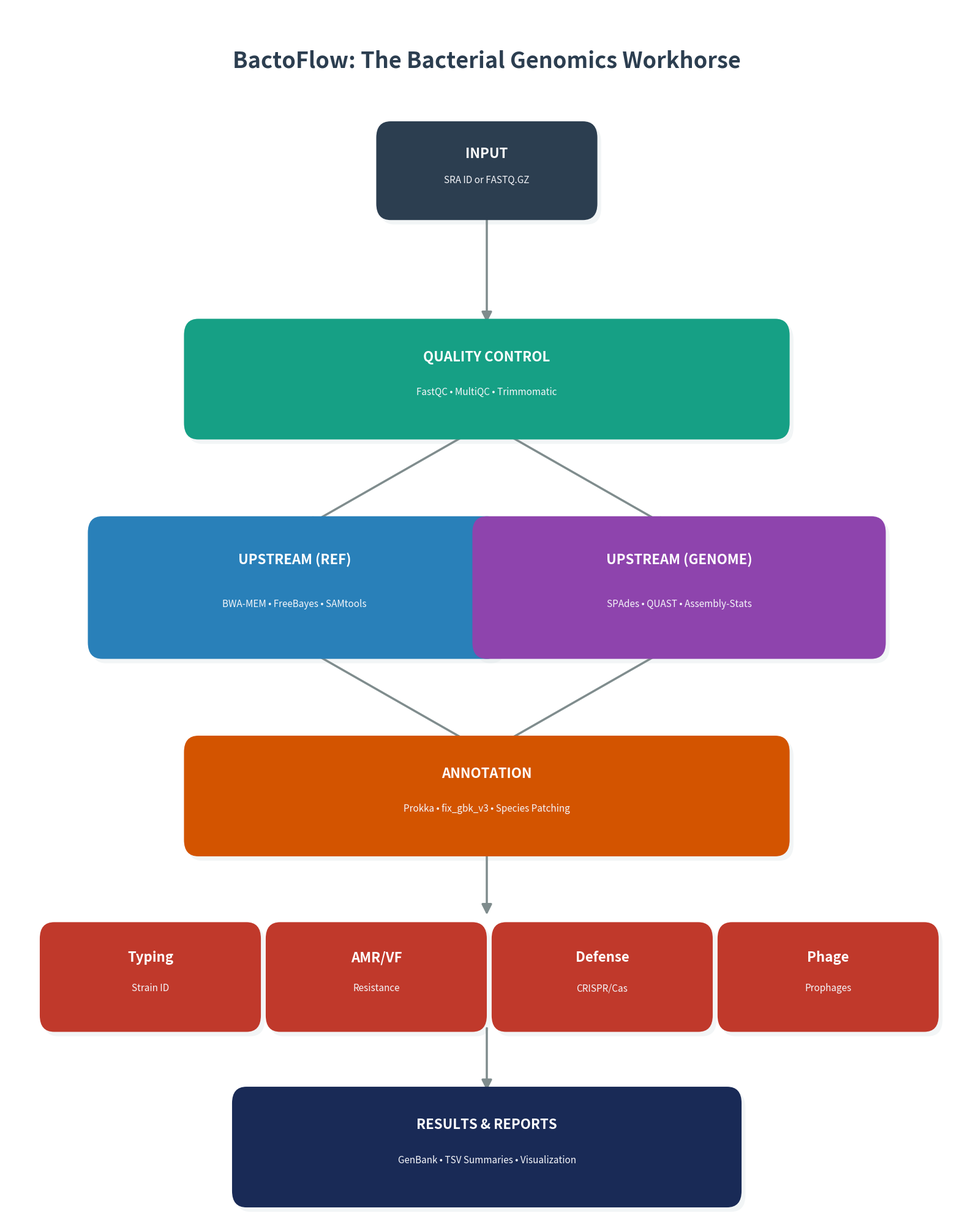

This figure's Python source:
import matplotlib.pyplot as plt
import matplotlib.patches as patches
import os

def generate_premium_workflow(output_path):
    # Set a clean white background
    plt.rcParams['figure.facecolor'] = 'white'
    # Increase figure size slightly for better proportions
    fig, ax = plt.subplots(figsize=(16, 20))
    ax.set_xlim(0, 100)
    ax.set_ylim(0, 110) # Increased Y limit to avoid title overlap
    ax.axis('off')

    # Premium Vibrant Palette (Darker shades for white text contrast)
    PALETTE = {
        'input': '#2C3E50',      # Midnight Blue
        'qc': '#16A085',         # Dark Teal
        'mapping': '#2980B9',    # Soft Blue
        'assembly': '#8E44AD',   # Soft Purple
        'annotation': '#D35400', # Burnt Orange
        'downstream': '#C0392B', # Classy Red
        'report': '#192A56',     # Navy Blue
        'arrow': '#7F8C8D'       # Darker Grey for better visibility
    }

    def draw_box(x, y, w, h, text, color, title=None, subtitle=None):
        # Subtle shadow for depth
        shadow = patches.FancyBboxPatch((x+0.4, y-0.4), w, h, boxstyle="round,pad=1.5", 
                                        linewidth=0, facecolor='#DFE6E9', zorder=1, alpha=0.4)
        ax.add_patch(shadow)
        
        # Main Colored Box
        rect = patches.FancyBboxPatch((x, y), w, h, boxstyle="round,pad=1.5", 
                                      linewidth=0, facecolor=color, zorder=2)
        ax.add_patch(rect)
        
        if title:
            # White text for premium contrast
            ax.text(x + w/2, y + h*0.75, title, ha='center', va='center', 
                    fontweight='bold', fontsize=16, color='white', family='sans-serif')
            ax.text(x + w/2, y + h*0.35, subtitle, ha='center', va='center', 
                    fontsize=11, color='#F5F6FA', family='sans-serif', style='italic')
        else:
            ax.text(x + w/2, y + h/2, text, ha='center', va='center', 
                    fontweight='bold', fontsize=13, color='white', family='sans-serif')

    def draw_arrow(start_pos, end_pos):
        # shrinkA/B to keep space from boxes
        ax.annotate('', xy=end_pos, xytext=start_pos, 
                    arrowprops=dict(arrowstyle='-|>', lw=2.5, color=PALETTE['arrow'], 
                                   shrinkA=15, shrinkB=15, mutation_scale=25), zorder=1)

    # Title - High and centered
    plt.text(50, 105, "BactoFlow: The Bacterial Genomics Workhorse", 
             ha='center', va='center', fontsize=26, fontweight='bold', color='#2C3E50')

    # 1. INPUT LAYER
    draw_box(40, 92, 20, 6, "RAW DATA", PALETTE['input'], "INPUT", "SRA ID or FASTQ.GZ")
    
    # 2. QC LAYER
    draw_arrow((50, 92), (50, 80))
    draw_box(20, 72, 60, 8, "QC & TRIMMING", PALETTE['qc'], "QUALITY CONTROL", "FastQC • MultiQC • Trimmomatic")
    
    # 3. SPLIT PATH
    draw_arrow((50, 72), (30, 62)) # To Mapping
    draw_arrow((50, 72), (70, 62)) # To Assembly

    # 4. MAPPING
    draw_box(10, 52, 40, 10, "VARIANT ANALYSIS", PALETTE['mapping'], "UPSTREAM (REF)", "BWA-MEM • FreeBayes • SAMtools")
    
    # 5. ASSEMBLY
    draw_box(50, 52, 40, 10, "DE NOVO ASSEMBLY", PALETTE['assembly'], "UPSTREAM (GENOME)", "SPAdes • QUAST • Assembly-Stats")

    # 6. REJOIN
    draw_arrow((30, 52), (50, 42))
    draw_arrow((70, 52), (50, 42))

    # 7. ANNOTATION
    draw_box(20, 34, 60, 8, "GENOME ANNOTATION", PALETTE['annotation'], "ANNOTATION", "Prokka • fix_gbk_v3 • Species Patching")

    # 8. DOWNSTREAM GRID
    draw_arrow((50, 34), (50, 26))
    
    y_ds = 18
    draw_box(5, y_ds, 20, 7, "MLST", PALETTE['downstream'], "Typing", "Strain ID")
    draw_box(28.5, y_ds, 20, 7, "ABRicate", PALETTE['downstream'], "AMR/VF", "Resistance")
    draw_box(52, y_ds, 20, 7, "PADLOC", PALETTE['downstream'], "Defense", "CRISPR/Cas")
    draw_box(75.5, y_ds, 20, 7, "PhiSpy", PALETTE['downstream'], "Phage", "Prophages")

    # 9. FINAL STEP
    draw_arrow((50, 18), (50, 10))
    draw_box(25, 2, 50, 8, "FINAL OUTPUTS", PALETTE['report'], "RESULTS & REPORTS", "GenBank • TSV Summaries • Visualization")

    plt.tight_layout()
    # High resolution 600 DPI
    plt.savefig(output_path, dpi=600, bbox_inches='tight', facecolor='white')
    print(f"Premium 600 DPI workflow diagram saved to: {output_path}")

if __name__ == "__main__":
    os.makedirs("results/figures", exist_ok=True)
    generate_premium_workflow("results/figures/figure0_workflow_diagram.png")
